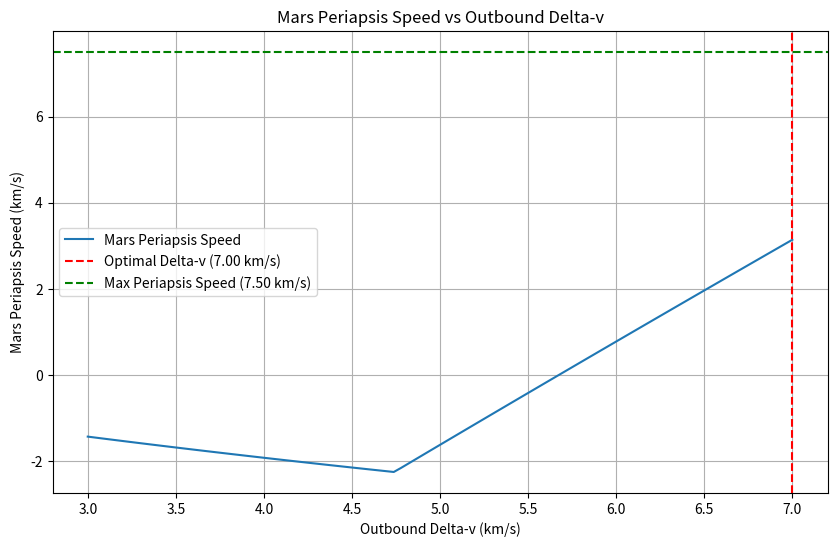

Generate this figure with matplotlib:
import numpy as np
import matplotlib.pyplot as plt
from scipy.optimize import minimize_scalar

# Constants
MU_SUN = 1.32712440018e11  # km^3/s^2, gravitational parameter of the Sun
MU_MARS = 4.282837e4       # km^3/s^2, gravitational parameter of Mars
R_EARTH = 1.496e8          # km, average distance from Sun
R_MARS = 2.279e8           # km, average distance from Sun
R_MARS_SURFACE = 3.396e3   # km, Mars radius
MAX_PERIAPSIS_SPEED_MARS = 7.5  # km/s
TOTAL_DELTA_V = 7          # km/s

def angular_momentum(r, v):
    """
    Computes angular momentum per unit mass.
    :param r: Distance from the central body (km)
    :param v: Orbital velocity (km/s)
    :return: Angular momentum per unit mass (km^2/s)
    """
    return r * v

def energy(mu, r, v):
    """
    Computes specific orbital energy.
    :param mu: Gravitational parameter (km^3/s^2)
    :param r: Distance from the central body (km)
    :param v: Orbital velocity (km/s)
    :return: Specific orbital energy (km^2/s^2)
    """
    return v**2 / 2 - mu / r

def mars_arrival_velocity(mu_sun, r_earth, r_mars, delta_v_outbound):
    """
    Computes the arrival velocity at Mars using conservation of energy.
    :param mu_sun: Gravitational parameter of the Sun (km^3/s^2)
    :param r_earth: Distance from the Sun to Earth (km)
    :param r_mars: Distance from the Sun to Mars (km)
    :param delta_v_outbound: Outbound delta-v from Earth (km/s)
    :return: Arrival velocity at Mars (km/s)
    """
    v_depart = np.sqrt(mu_sun / r_earth) + delta_v_outbound
    energy_depart = energy(mu_sun, r_earth, v_depart)
    v_arrive = np.sqrt(2 * (energy_depart + mu_sun / r_mars))
    return v_arrive

def mars_periapsis_speed(mu_mars, r_mars_surface, r_periapsis, v_rel_to_mars, delta_v_braking):
    """
    Computes the Mars periapsis speed using conservation of angular momentum and energy.
    :param mu_mars: Gravitational parameter of Mars (km^3/s^2)
    :param r_mars_surface: Radius of Mars (km)
    :param r_periapsis: Periapsis distance from Mars center (km)
    :param v_rel_to_mars: Relative velocity to Mars (km/s)
    :param delta_v_braking: Braking delta-v (km/s)
    :return: Entry speed at Mars periapsis (km/s)
    """
    # Compute angular momentum at Mars arrival
    h = angular_momentum(r_periapsis, v_rel_to_mars)

    # Compute periapsis velocity using angular momentum conservation
    v_periapsis = h / r_periapsis

    # Compute entry speed using conservation of energy
    energy_periapsis = energy(mu_mars, r_periapsis, v_periapsis)
    v_entry = np.sqrt(2 * (energy_periapsis + mu_mars / r_periapsis)) - delta_v_braking

    return v_entry

def objective(delta_v_outbound):
    """
    Objective function for optimization.
    :param delta_v_outbound: Outbound delta-v from Earth (km/s)
    :return: Penalty value for optimization
    """
    v_arrive = mars_arrival_velocity(MU_SUN, R_EARTH, R_MARS, delta_v_outbound)
    delta_v_braking = TOTAL_DELTA_V - delta_v_outbound
    v_rel_to_mars = v_arrive - np.sqrt(MU_SUN / R_MARS)
    r_periapsis = R_MARS_SURFACE + 70  # periapsis distance from Mars center
    v_entry = mars_periapsis_speed(MU_MARS, R_MARS_SURFACE, r_periapsis, v_rel_to_mars, delta_v_braking)
    if v_entry < 0:
        penalty = 1e6  # Large penalty for negative speeds
    else:
        penalty = (v_entry - MAX_PERIAPSIS_SPEED_MARS) ** 2
    return penalty

# Perform optimization to find the optimal outbound delta-v
result = minimize_scalar(objective, bounds=(3, TOTAL_DELTA_V), method='bounded')

# Collect data for plotting
delta_v_range = np.linspace(3, TOTAL_DELTA_V, 100)
entry_speeds = []
for dv in delta_v_range:
    v_arrive = mars_arrival_velocity(MU_SUN, R_EARTH, R_MARS, dv)
    delta_v_braking = TOTAL_DELTA_V - dv
    v_rel_to_mars = v_arrive - np.sqrt(MU_SUN / R_MARS)
    r_periapsis = R_MARS_SURFACE + 70
    v_entry = mars_periapsis_speed(MU_MARS, R_MARS_SURFACE, r_periapsis, v_rel_to_mars, delta_v_braking)
    entry_speeds.append(v_entry)

# Extract optimization results
result_x = result.x
v_arrive = mars_arrival_velocity(MU_SUN, R_EARTH, R_MARS, result_x)
delta_v_braking = TOTAL_DELTA_V - result_x
v_rel_to_mars = v_arrive - np.sqrt(MU_SUN / R_MARS)
r_periapsis = R_MARS_SURFACE + 70
result_y = mars_periapsis_speed(MU_MARS, R_MARS_SURFACE, r_periapsis, v_rel_to_mars, delta_v_braking)

# Print the optimization results
print(f"Optimal outbound delta-v: {result_x:.2f} km/s")
print(f"Resulting Mars periapsis speed: {result_y:.2f} km/s")

# Plot the results
plt.figure(figsize=(10, 6))
plt.plot(delta_v_range, entry_speeds, label="Mars Periapsis Speed")
plt.axvline(result_x, color='r', linestyle='--', label=f"Optimal Delta-v ({result_x:.2f} km/s)")
plt.axhline(MAX_PERIAPSIS_SPEED_MARS, color='g', linestyle='--', label=f"Max Periapsis Speed ({MAX_PERIAPSIS_SPEED_MARS:.2f} km/s)")
plt.xlabel("Outbound Delta-v (km/s)")
plt.ylabel("Mars Periapsis Speed (km/s)")
plt.title("Mars Periapsis Speed vs Outbound Delta-v")
plt.legend()
plt.grid()
plt.show()